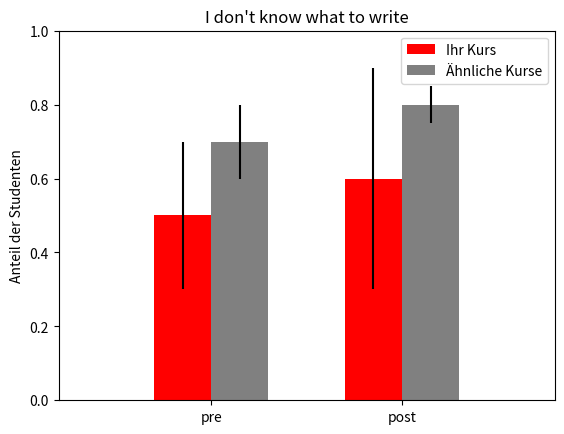

Generate this figure with matplotlib:
import numpy as np
import matplotlib.pyplot as plt

# TODO: Use styelsheet

def comparing_barplot(
        left_mean, right_mean, title, labels, left_error=None,
        right_error=None):
    fig, ax = plt.subplots()
    ax.set_title(title)
    ax.set_ylabel('Anteil der Studenten')
    ax.set_xticks(np.arange(0, len(labels)))
    ax.set_xticklabels(labels)

    BAR_WIDTH = 0.3
    left_bar_location = np.arange(-BAR_WIDTH/2., len(labels)-1, step=1)
    right_bar_location = np.arange(BAR_WIDTH/2., len(labels), step=1)

    ax.bar(
        left_bar_location, left_mean, width=BAR_WIDTH, yerr=left_error,
        color="red", label="Ihr Kurs")
    ax.bar(
        right_bar_location, right_mean, width=BAR_WIDTH, yerr=right_error,
        color="gray", label="Ähnliche Kurse")

    ax.set_ylim(0., 1.)
    ax.set_xlim(-0.8, len(labels) - 0.2)

    ax.legend()
    return fig, ax

if __name__ == "__main__":
    left = [0.5, 0.6]
    right = [0.7, 0.8]
    title = "I don't know what to write"
    label = ["pre", "post"]
    left_err = [0.2, 0.3]
    right_err = [0.1, 0.05]
    fig, ax = comparing_barplot(left, right, title, label, left_err, right_err)
    plt.show()


